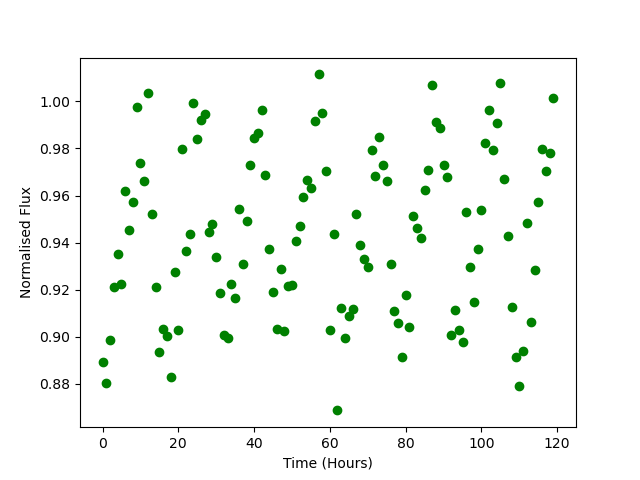

The table this chart was drawn from, first rows:
Time, Flux
0.0, 0.8892
1.0, 0.8803
2.0, 0.8985
3.0, 0.9209
4.0, 0.9349
5.0, 0.9223
6.0, 0.9618
7.0, 0.9452
8.0, 0.9574
9.0, 0.9979
10.0, 0.974
11.0, 0.9664
12.0, 1.004
13.0, 0.9523
14.0, 0.9212
15.0, 0.8932
16.0, 0.9033
17.0, 0.9001
18.0, 0.8828
19.0, 0.9274
20.0, 0.903
21.0, 0.9799
22.0, 0.9363
23.0, 0.9437
24.0, 0.9994
25.0, 0.9839
26.0, 0.9922
27.0, 0.9948
28.0, 0.9443
29.0, 0.9477
30.0, 0.9339
31.0, 0.9185
32.0, 0.9006
33.0, 0.8993
34.0, 0.9225
35.0, 0.9164
36.0, 0.9542
37.0, 0.9308
38.0, 0.9493
39.0, 0.973
40.0, 0.9845
41.0, 0.9865
42.0, 0.9966
43.0, 0.9688
44.0, 0.9373
45.0, 0.9188
46.0, 0.9031
47.0, 0.9287
48.0, 0.9026
49.0, 0.9215
50.0, 0.922
51.0, 0.9407
52.0, 0.947
53.0, 0.9593
54.0, 0.9666
55.0, 0.9631
56.0, 0.9917
57.0, 1.012
58.0, 0.9952
59.0, 0.9703
... 60 more rows
